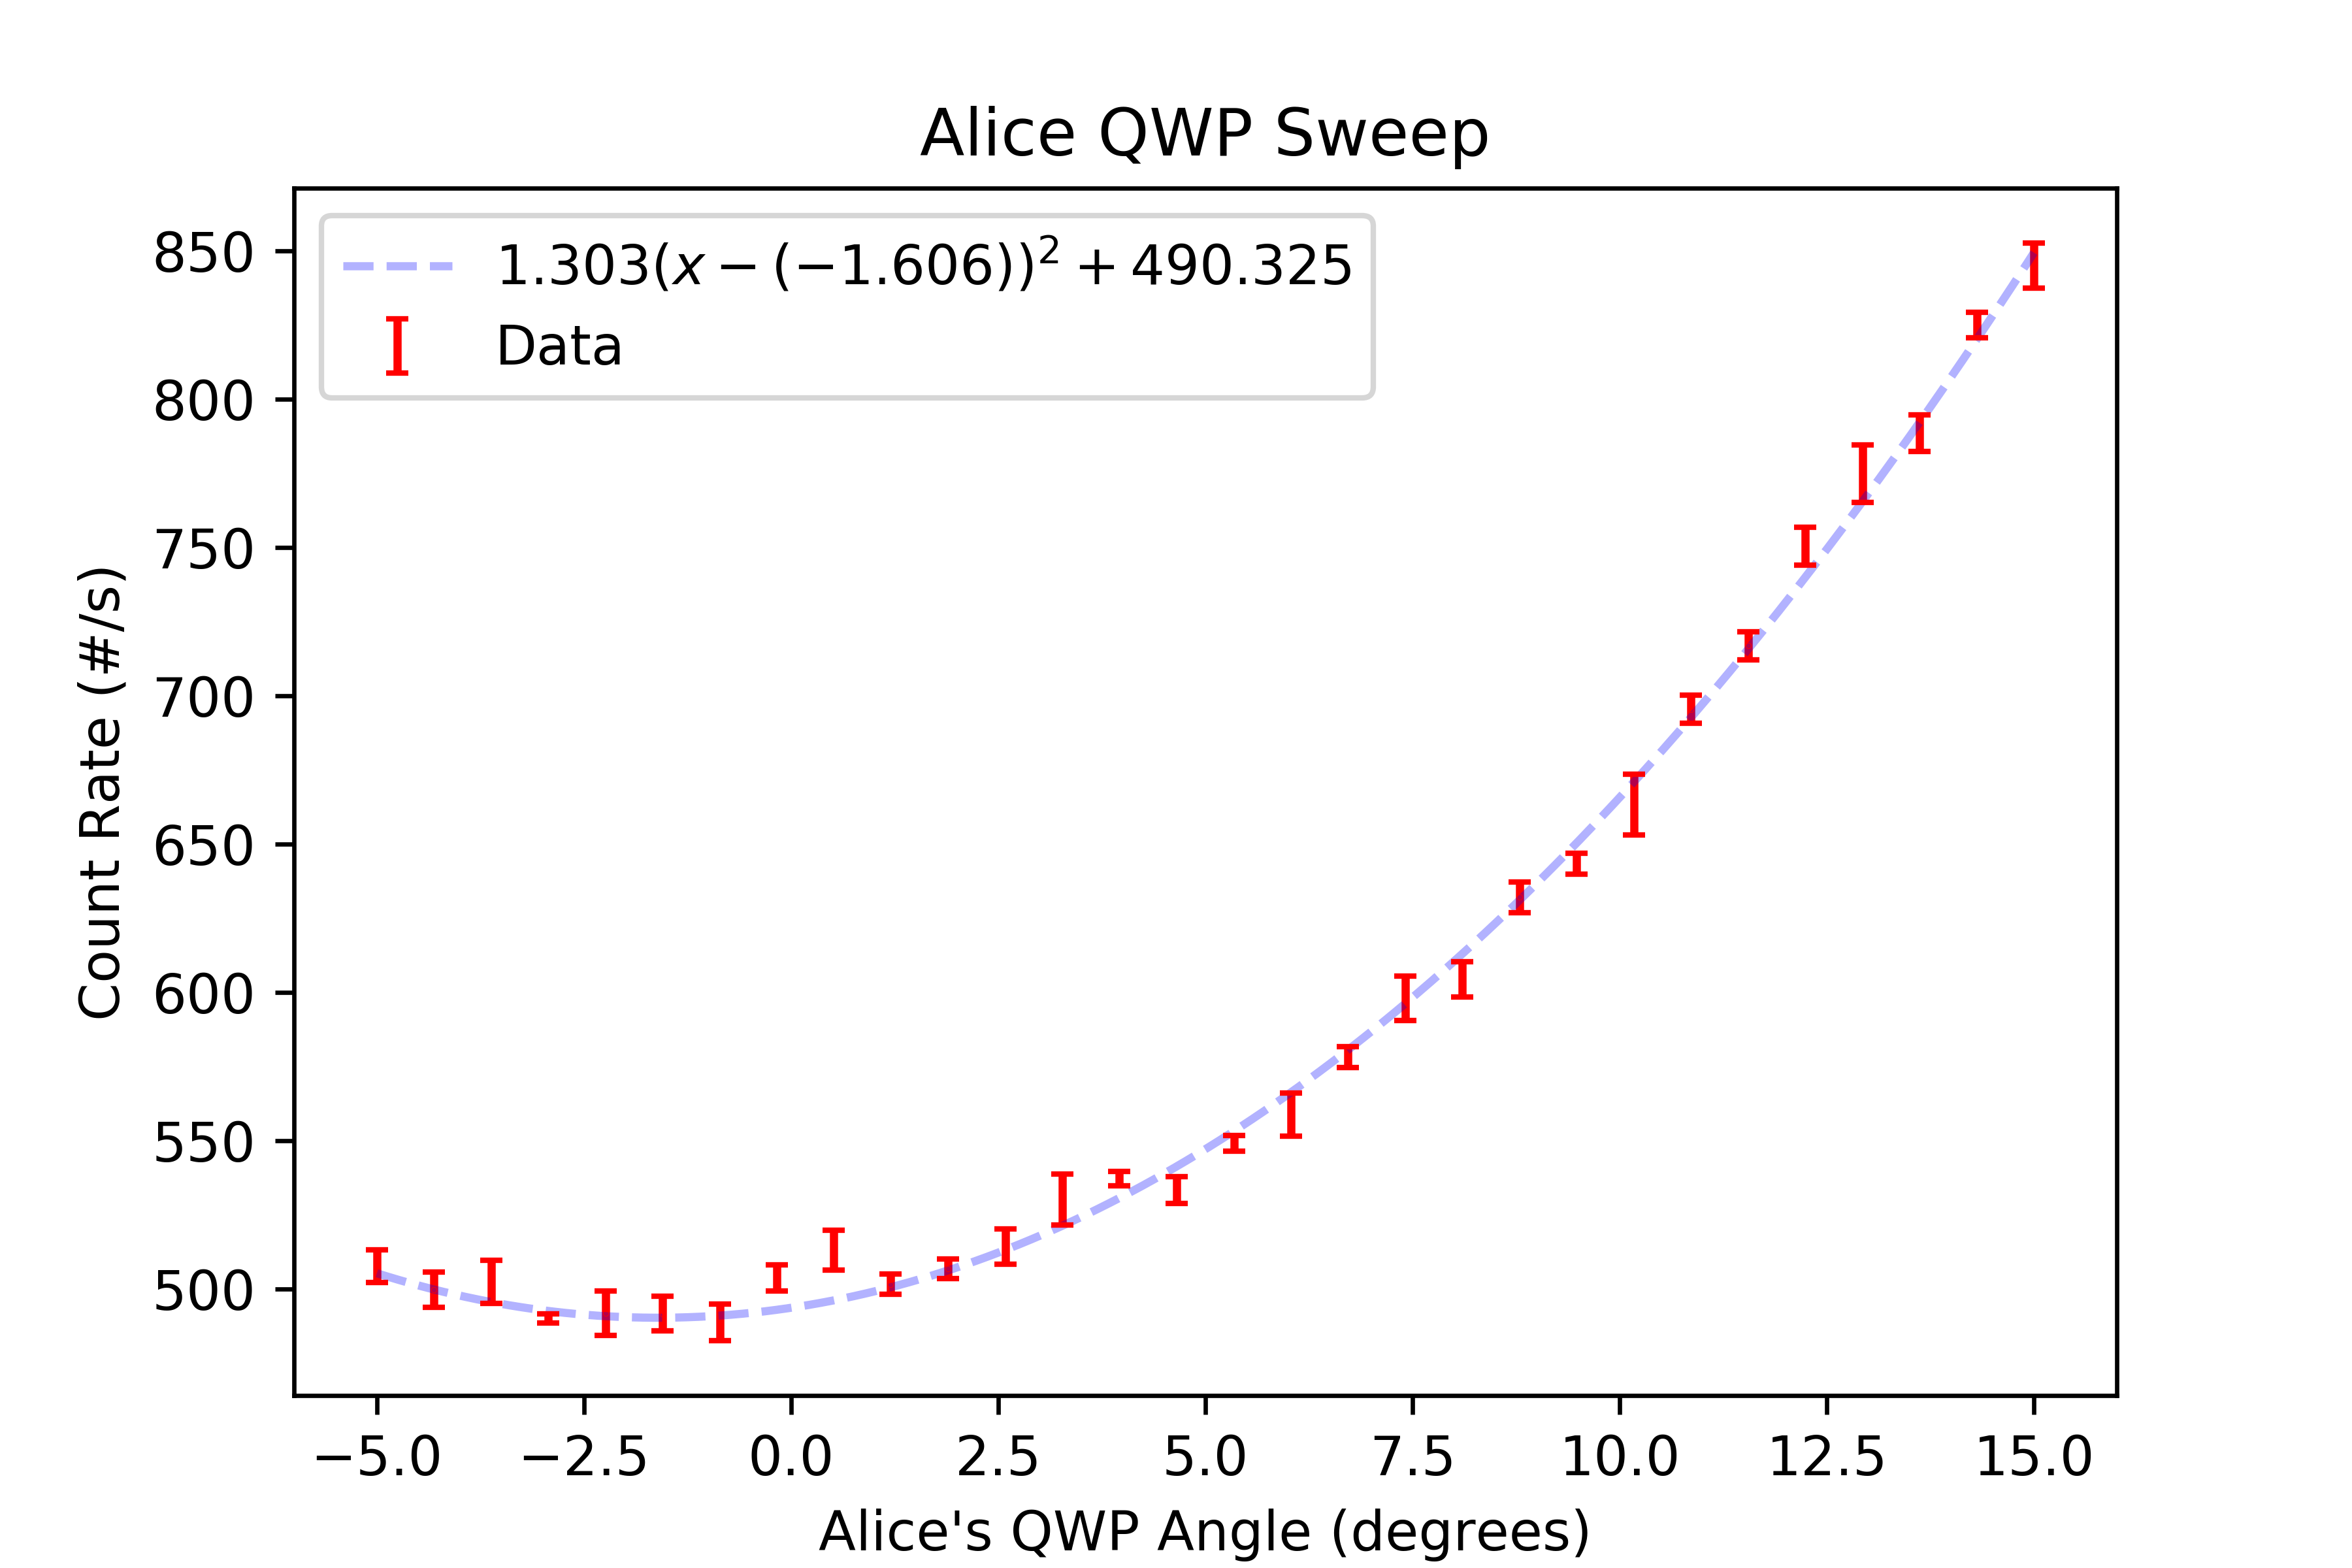

The file beside this chart, header and first rows:
start, stop, num_samp, samp_period, C_UV_HWP, C_QP, C_PCC, B_C_HWP, B_C_QWP, B_HWP, B_QWP, A_HWP, A_QWP, A, B, Ap, Bp, C4, C5, C6, C7, A_SEM, B_SEM, Ap_SEM
2025-06-04_14-59-10, 2025-06-04_14-59-27, 5, 3, -0.03724, -0.002511, 24.5, 0.0, -128.2, 6.168, -99.04, 0.465, -4.999, 13284, 58178, 0.0, 540.8, 507.7, 0.0, 0.0, 0.0, 30.61, 43.16, 0.0
2025-06-04_14-59-28, 2025-06-04_14-59-43, 5, 3, -0.03724, -0.002511, 24.5, 0.0, -128.2, 6.168, -99.04, 0.465, -4.31, 13198, 58205, 0.0, 522.4, 499.8, 0.0, 0.0, 0.0, 26.62, 32.98, 0.0
2025-06-04_14-59-44, 2025-06-04_15-00-00, 5, 3, -0.03724, -0.002511, 24.5, 0.0, -128.2, 6.168, -99.04, 0.465, -3.62, 13137, 58194, 0.0, 542.3, 502.4, 0.0, 0.0, 0.0, 37.78, 71.03, 0.0
2025-06-04_15-00-00, 2025-06-04_15-00-16, 5, 3, -0.03724, -0.002511, 24.5, 0.0, -128.2, 6.168, -99.04, 0.465, -2.931, 13084, 58148, 0.0, 537.5, 490.1, 0.0, 0.2, 0.0, 13.12, 32.77, 0.0
2025-06-04_15-00-16, 2025-06-04_15-00-32, 5, 3, -0.03724, -0.002511, 24.5, 0.0, -128.2, 6.168, -99.04, 0.465, -2.241, 12991, 58231, 0.0, 524.3, 491.9, 0.0, 0.1333, 0.0, 36.22, 32.94, 0.0
2025-06-04_15-00-32, 2025-06-04_15-00-48, 5, 3, -0.03724, -0.002511, 24.5, 0.0, -128.2, 6.168, -99.04, 0.465, -1.552, 13022, 58146, 0.0, 526.1, 491.7, 0.0, 0.0, 0.0, 39.69, 64.58, 0.0
2025-06-04_15-00-48, 2025-06-04_15-01-04, 5, 3, -0.03724, -0.002511, 24.5, 0.0, -128.2, 6.168, -99.04, 0.465, -0.862, 13003, 58269, 0.0, 529.5, 488.8, 0.0, 0.06667, 0.0, 37.93, 35.78, 0.0
2025-06-04_15-01-04, 2025-06-04_15-01-20, 5, 3, -0.03724, -0.002511, 24.5, 0.0, -128.2, 6.168, -99.04, 0.465, -0.1749, 13008, 58302, 0.0, 546.9, 503.7, 0.0, 0.0, 0.0, 36.15, 62.22, 0.0
2025-06-04_15-01-20, 2025-06-04_15-01-36, 5, 3, -0.03724, -0.002511, 24.5, 0.0, -128.2, 6.168, -99.04, 0.465, 0.5148, 13032, 58299, 0.0, 535.9, 513.1, 0.0, 0.06667, 0.0, 21.01, 38.53, 0.0
2025-06-04_15-01-36, 2025-06-04_15-01-52, 5, 3, -0.03724, -0.002511, 24.5, 0.0, -128.2, 6.168, -99.04, 0.465, 1.203, 13060, 58189, 0.0, 547.6, 501.6, 0.0, 0.0, 0.0, 42.42, 74.72, 0.0
2025-06-04_15-01-53, 2025-06-04_15-02-08, 5, 3, -0.03724, -0.002511, 24.5, 0.0, -128.2, 6.168, -99.04, 0.465, 1.894, 13141, 58192, 0.0, 529.5, 506.8, 0.0, 0.0, 0.0, 16.66, 97.78, 0.0
2025-06-04_15-02-09, 2025-06-04_15-02-24, 5, 3, -0.03724, -0.002511, 24.5, 0.0, -128.2, 6.168, -99.04, 0.465, 2.584, 13286, 58185, 0.0, 537.5, 514.3, 0.0, 0.0, 0.0, 27.77, 33.6, 0.0
2025-06-04_15-02-25, 2025-06-04_15-02-40, 5, 3, -0.03724, -0.002511, 24.5, 0.0, -128.2, 6.168, -99.04, 0.465, 3.273, 13363, 58258, 0.0, 529.9, 530.1, 0.0, 0.06667, 0.0, 26.29, 102.1, 0.0
2025-06-04_15-02-41, 2025-06-04_15-02-56, 5, 3, -0.03724, -0.002511, 24.5, 0.0, -128.2, 6.168, -99.04, 0.465, 3.963, 13500, 58120, 0.0, 540.6, 537.3, 0.0, 0.1333, 0.0, 36.33, 27.83, 0.0
2025-06-04_15-02-57, 2025-06-04_15-03-12, 5, 3, -0.03724, -0.002511, 24.5, 0.0, -128.2, 6.168, -99.04, 0.465, 4.653, 13657, 58185, 0.0, 537.2, 533.3, 0.0, 0.1333, 0.0, 23.27, 53.56, 0.0
2025-06-04_15-03-13, 2025-06-04_15-03-28, 5, 3, -0.03724, -0.002511, 24.5, 0.0, -128.2, 6.168, -99.04, 0.465, 5.343, 13852, 58152, 0.0, 529.0, 549.2, 0.0, 0.0, 0.0, 44.38, 101.8, 0.0
2025-06-04_15-03-29, 2025-06-04_15-03-44, 5, 3, -0.03724, -0.002511, 24.5, 0.0, -128.2, 6.168, -99.04, 0.465, 6.031, 14027, 58093, 0.0, 527.4, 558.8, 0.0, 0.06667, 0.0, 26.47, 61.77, 0.0
2025-06-04_15-03-45, 2025-06-04_15-04-00, 5, 3, -0.03724, -0.002511, 24.5, 0.0, -128.2, 6.168, -99.04, 0.465, 6.723, 14239, 58191, 0.0, 541.6, 578.1, 0.0, 0.1333, 0.0, 20.85, 60.18, 0.0
2025-06-04_15-04-01, 2025-06-04_15-04-16, 5, 3, -0.03724, -0.002511, 24.5, 0.0, -128.2, 6.168, -99.04, 0.465, 7.412, 14424, 58137, 0.0, 539.9, 598.0, 0.0, 0.0, 0.0, 39.03, 19.16, 0.0
2025-06-04_15-04-17, 2025-06-04_15-04-32, 5, 3, -0.03724, -0.002511, 24.5, 0.0, -128.2, 6.168, -99.04, 0.465, 8.102, 14639, 58095, 0.0, 533.4, 604.3, 0.0, 0.06667, 0.0, 33.09, 59.77, 0.0
2025-06-04_15-04-33, 2025-06-04_15-04-48, 5, 3, -0.03724, -0.002511, 24.5, 0.0, -128.2, 6.168, -99.04, 0.465, 8.791, 14938, 58216, 0.0, 530.3, 632.1, 0.0, 0.0, 0.0, 26.95, 39.94, 0.0
2025-06-04_15-04-49, 2025-06-04_15-05-04, 5, 3, -0.03724, -0.002511, 24.5, 0.0, -128.2, 6.168, -99.04, 0.465, 9.482, 15192, 58121, 0.0, 533.9, 643.5, 0.0, 0.0, 0.0, 19.09, 77.77, 0.0
2025-06-04_15-05-05, 2025-06-04_15-05-20, 5, 3, -0.03724, -0.002511, 24.5, 0.0, -128.2, 6.168, -99.04, 0.465, 10.17, 15434, 58058, 0.0, 540.8, 663.3, 0.0, 0.06667, 0.0, 62.16, 49.63, 0.0
2025-06-04_15-05-21, 2025-06-04_15-05-36, 5, 3, -0.03724, -0.002511, 24.5, 0.0, -128.2, 6.168, -99.04, 0.465, 10.86, 15759, 58137, 0.0, 542.8, 695.5, 0.0, 0.06667, 0.0, 39.37, 71.11, 0.0
2025-06-04_15-05-37, 2025-06-04_15-05-52, 5, 3, -0.03724, -0.002511, 24.5, 0.0, -128.2, 6.168, -99.04, 0.465, 11.55, 16009, 58172, 0.0, 529.7, 716.9, 0.0, 0.0, 0.0, 34.7, 94.73, 0.0
2025-06-04_15-05-53, 2025-06-04_15-06-08, 5, 3, -0.03724, -0.002511, 24.5, 0.0, -128.2, 6.168, -99.04, 0.465, 12.24, 16385, 58218, 0.0, 522.6, 750.5, 0.0, 0.0, 0.0, 27.9, 51.2, 0.0
2025-06-04_15-06-09, 2025-06-04_15-06-24, 5, 3, -0.03724, -0.002511, 24.5, 0.0, -128.2, 6.168, -99.04, 0.465, 12.93, 16713, 58171, 0.0, 525.8, 774.9, 0.0, 0.06667, 0.0, 38.98, 56.07, 0.0
2025-06-04_15-06-25, 2025-06-04_15-06-40, 5, 3, -0.03724, -0.002511, 24.5, 0.0, -128.2, 6.168, -99.04, 0.465, 13.62, 16929, 58156, 0.0, 527.9, 788.5, 0.0, 0.06667, 0.0, 30.72, 43.82, 0.0
2025-06-04_15-06-41, 2025-06-04_15-06-56, 5, 3, -0.03724, -0.002511, 24.5, 0.0, -128.2, 6.168, -99.04, 0.465, 14.31, 17346, 58124, 0.0, 530.2, 825.1, 0.0, 0.1333, 0.0, 47.79, 75.57, 0.0
2025-06-04_15-06-57, 2025-06-04_15-07-12, 5, 3, -0.03724, -0.002511, 24.5, 0.0, -128.2, 6.168, -99.04, 0.465, 15, 17758, 58174, 0.0, 528.9, 845.1, 0.0, 0.1333, 0.0, 51.42, 87.55, 0.0
